The GitHub repository 19ngxuan/appleBlossomDataset contains a labelled image folder "Apple Blossom Images" with 10 categories: BBCH stage 53, BBCH stage 54, BBCH stage 56, BBCH stage 57, BBCH stage 59, BBCH stage 61, BBCH stage 65, BBCH stage 67, BBCH stage 69, BBCH stage 71. Examples follow, each with its label.

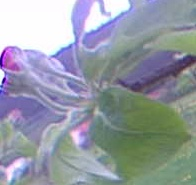
Label: BBCH stage 59

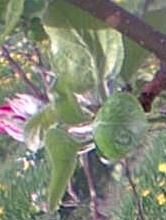
Label: BBCH stage 57

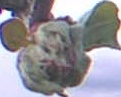
Label: BBCH stage 54

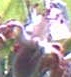
Label: BBCH stage 67

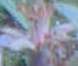
Label: BBCH stage 71

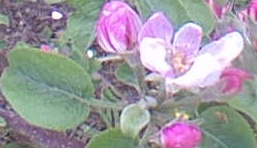
Label: BBCH stage 61
